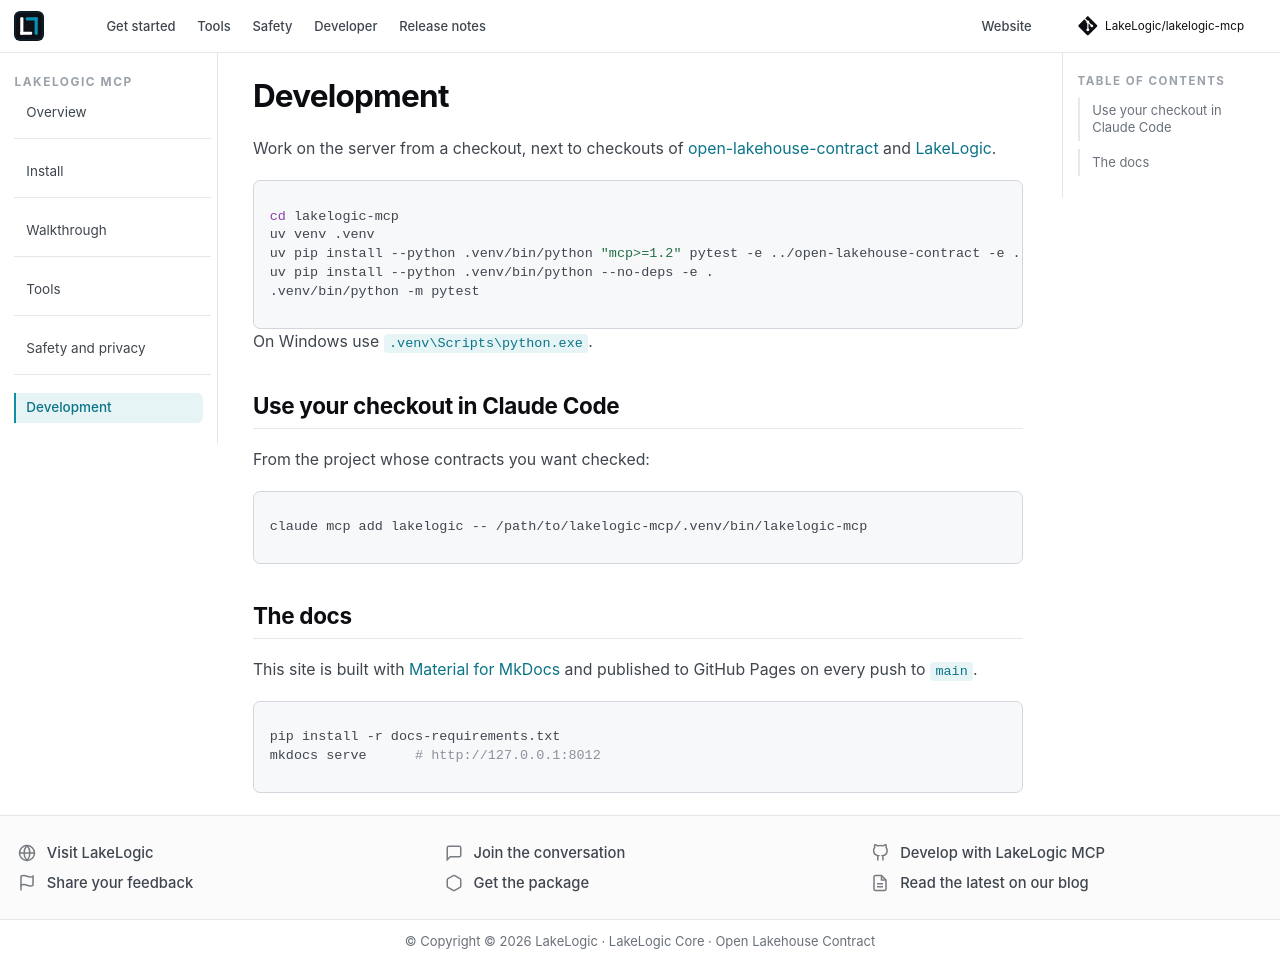

repository: LakeLogic/lakelogic-mcp · page: development.html · generator: mkdocs

# Development

Work on the server from a checkout, next to checkouts of
[open-lakehouse-contract](https://github.com/LakeLogic/open-lakehouse-contract) and
[LakeLogic](https://github.com/LakeLogic/LakeLogic).

```bash
cd lakelogic-mcp
uv venv .venv
uv pip install --python .venv/bin/python "mcp>=1.2" pytest -e ../open-lakehouse-contract -e ../lakelogic
uv pip install --python .venv/bin/python --no-deps -e .
.venv/bin/python -m pytest
```

On Windows use `.venv\Scripts\python.exe`.

## Use your checkout in Claude Code

From the project whose contracts you want checked:

```bash
claude mcp add lakelogic -- /path/to/lakelogic-mcp/.venv/bin/lakelogic-mcp
```

## The docs

This site is built with [Material for MkDocs](https://squidfunk.github.io/mkdocs-material/) and
published to GitHub Pages on every push to `main`.

```bash
pip install -r docs-requirements.txt
mkdocs serve      # http://127.0.0.1:8012
```
